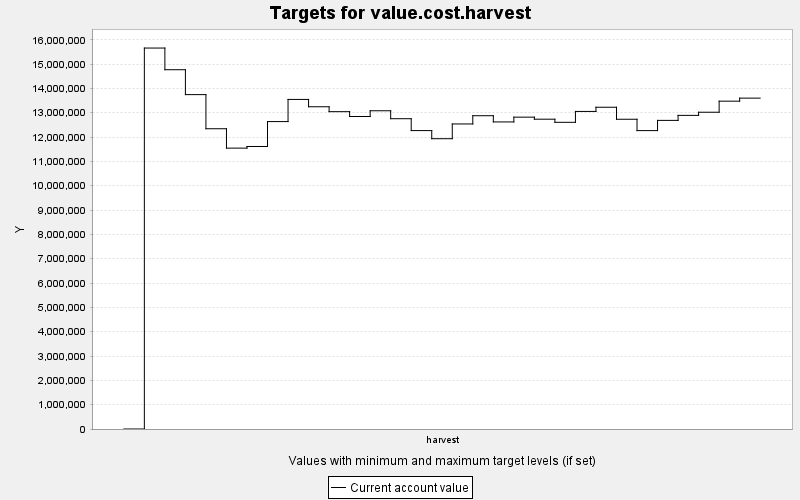

The file beside this chart, header and first rows:
TARGET, PERIOD, YEAR, PERIODWIDTH, MINIMUM, MAXIMUM, MINWEIGHT, MAXWEIGHT, CURRENT, SUMMARY
value.cost.harvest, 0, 0, 10.0, 0.0, 10000, 1.0, 1.0, 0.0, 0.0
value.cost.harvest, 1, 10, 10.0, 0.0, 10000, 1.0, 1.0, 1.5658594E7, 0.0
value.cost.harvest, 2, 20, 10.0, 0.0, 10000, 1.0, 1.0, 1.4767713E7, 0.0
value.cost.harvest, 3, 30, 10.0, 0.0, 10000, 1.0, 1.0, 1.3744517E7, 0.0
value.cost.harvest, 4, 40, 10.0, 0.0, 10000, 1.0, 1.0, 1.2341801E7, 0.0
value.cost.harvest, 5, 50, 10.0, 0.0, 10000, 1.0, 1.0, 1.1545184E7, 0.0
value.cost.harvest, 6, 60, 10.0, 0.0, 10000, 1.0, 1.0, 1.1612594E7, 0.0
value.cost.harvest, 7, 70, 10.0, 0.0, 10000, 1.0, 1.0, 1.2636201E7, 0.0
value.cost.harvest, 8, 80, 10.0, 0.0, 10000, 1.0, 1.0, 1.354682E7, 0.0
value.cost.harvest, 9, 90, 10.0, 0.0, 10000, 1.0, 1.0, 1.3245407E7, 0.0
value.cost.harvest, 10, 100, 10.0, 0.0, 10000, 1.0, 1.0, 1.3043529E7, 0.0
value.cost.harvest, 11, 110, 10.0, 0.0, 10000, 1.0, 1.0, 1.2845271E7, 0.0
value.cost.harvest, 12, 120, 10.0, 0.0, 10000, 1.0, 1.0, 1.3080688E7, 0.0
value.cost.harvest, 13, 130, 10.0, 0.0, 10000, 1.0, 1.0, 1.2754008E7, 0.0
value.cost.harvest, 14, 140, 10.0, 0.0, 10000, 1.0, 1.0, 1.2266241E7, 0.0
value.cost.harvest, 15, 150, 10.0, 0.0, 10000, 1.0, 1.0, 1.1931902E7, 0.0
value.cost.harvest, 16, 160, 10.0, 0.0, 10000, 1.0, 1.0, 1.2538523E7, 0.0
value.cost.harvest, 17, 170, 10.0, 0.0, 10000, 1.0, 1.0, 1.2877089E7, 0.0
value.cost.harvest, 18, 180, 10.0, 0.0, 10000, 1.0, 1.0, 1.2621762E7, 0.0
value.cost.harvest, 19, 190, 10.0, 0.0, 10000, 1.0, 1.0, 1.281821E7, 0.0
value.cost.harvest, 20, 200, 10.0, 0.0, 10000, 1.0, 1.0, 1.2734136E7, 0.0
value.cost.harvest, 21, 210, 10.0, 0.0, 10000, 1.0, 1.0, 1.2606176E7, 0.0
value.cost.harvest, 22, 220, 10.0, 0.0, 10000, 1.0, 1.0, 1.3053274E7, 0.0
value.cost.harvest, 23, 230, 10.0, 0.0, 10000, 1.0, 1.0, 1.3225584E7, 0.0
value.cost.harvest, 24, 240, 10.0, 0.0, 10000, 1.0, 1.0, 1.2731978E7, 0.0
value.cost.harvest, 25, 250, 10.0, 0.0, 10000, 1.0, 1.0, 1.226524E7, 0.0
value.cost.harvest, 26, 260, 10.0, 0.0, 10000, 1.0, 1.0, 1.2685429E7, 0.0
value.cost.harvest, 27, 270, 10.0, 0.0, 10000, 1.0, 1.0, 1.2891206E7, 0.0
value.cost.harvest, 28, 280, 10.0, 0.0, 10000, 1.0, 1.0, 1.3020276E7, 0.0
value.cost.harvest, 29, 290, 10.0, 0.0, 10000, 1.0, 1.0, 1.3475182E7, 0.0
value.cost.harvest, 30, 300, 10.0, 0.0, 10000, 1.0, 1.0, 1.3600175E7, 0.0
